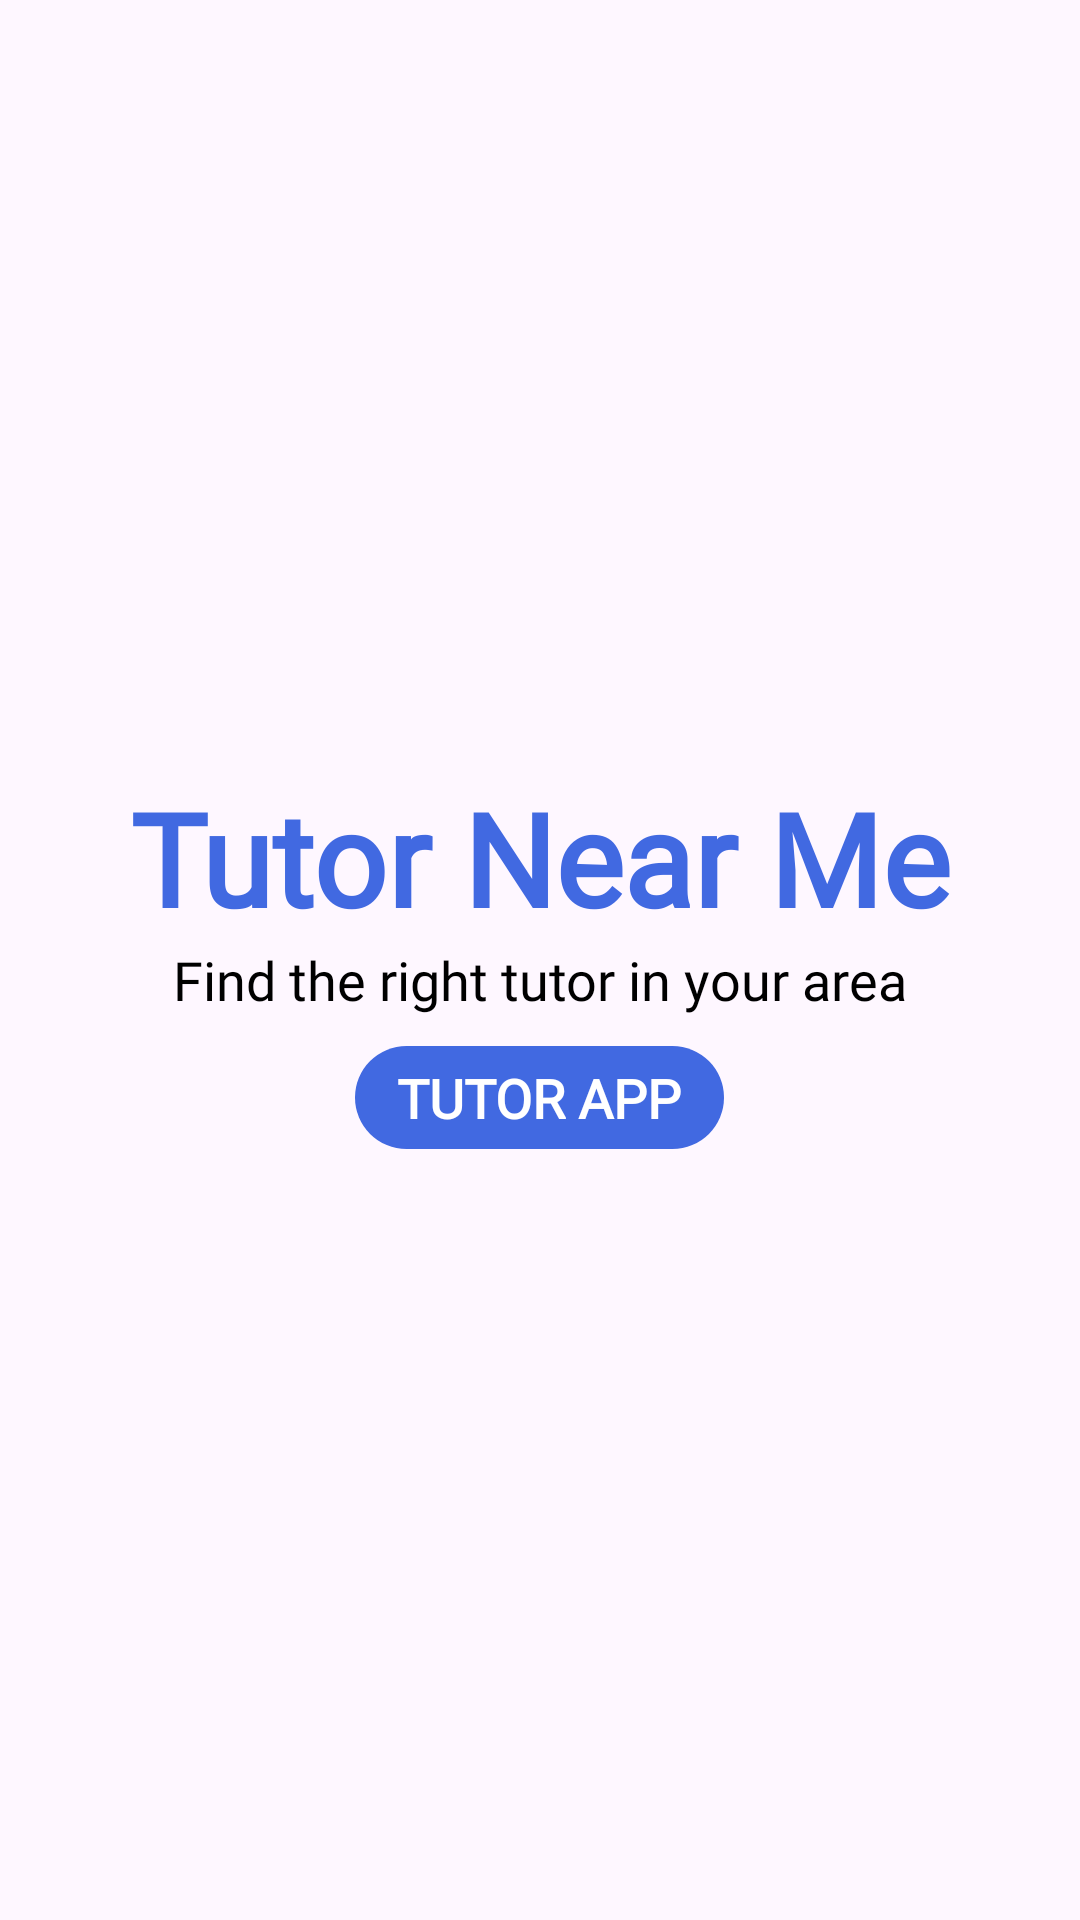

Produce the Android XML layout that renders to this screen, including the resource entries it uses.
<!-- AndroidManifest.xml: application theme Base.Theme.TutorNearMe -->
<!-- res/layout/app_banner.xml -->
<?xml version="1.0" encoding="utf-8"?>
<LinearLayout xmlns:android="http://schemas.android.com/apk/res/android"
    android:layout_width="match_parent"
    android:layout_height="match_parent"
    android:orientation="vertical"
    android:layout_centerInParent="true"
    android:gravity="center">

    <TextView
        android:layout_width="wrap_content"
        android:layout_height="wrap_content"
        android:text="@string/app_name"
        android:theme="@style/AppTitle" />

    <TextView
        android:layout_width="wrap_content"
        android:layout_height="wrap_content"
        android:fontFamily="@font/roboto_light"
        android:text="@string/slogan_message"
        android:textSize="18sp" />

    <TextView
        android:layout_width="wrap_content"
        android:layout_height="wrap_content"
        android:layout_marginTop="10dp"
        android:background="@drawable/subtitle_text_background"
        android:gravity="center"
        android:paddingTop="5dp"
        android:paddingBottom="5dp"
        android:paddingStart="14dp"
        android:paddingEnd="14dp"
        android:text="@string/app_banner_subtitle"
        android:theme="@style/AppSubTitle" />

</LinearLayout>
<!-- resources referenced by this layout -->
<resources>
  <!-- drawable subtitle_text_background (drawable) -->
  <?xml version="1.0" encoding="utf-8"?>
  <shape xmlns:android="http://schemas.android.com/apk/res/android" >
      <solid android:color="@color/colorPrimaryDark" />
      <corners android:radius="50dp" />
  </shape>
  <string name="app_banner_subtitle">TUTOR APP</string>
  <string name="app_name">Tutor Near Me</string>
  <string name="slogan_message">Find the right tutor in your area</string>
  <style name="AppSubTitle" parent="FirebaseUI">
          <item name="android:textSize">18sp</item>
          <item name="android:textStyle">bold</item>
          <item name="fontFamily">@font/roboto</item>
          <item name="android:textColor">@color/white</item>
      </style>
  <style name="AppTitle" parent="FirebaseUI">
          <item name="android:textSize">43sp</item>
          <item name="android:textStyle">bold</item>
          <item name="fontFamily">@font/roboto_slab_bold</item>
          <item name="android:textColor">@color/colorPrimaryDark</item>
      </style>
  <style name="Base.Theme.TutorNearMe" parent="Theme.Material3.DayNight.NoActionBar">
          
          
          <item name="colorPrimary">@color/colorPrimary</item>
          <item name="colorPrimaryDark">@color/colorPrimaryDark</item>
          <item name="colorAccent">@color/colorAccent</item>
  
          <item name="colorButtonNormal">@color/colorAccent</item>
          <item name="colorControlNormal">@color/white</item>
          <item name="colorControlActivated">@color/white</item>
          <item name="android:colorControlHighlight">@color/white</item>
  
          <item name="android:textColor">@color/black</item>
          <item name="android:textColorPrimary">@color/black</item>
          <item name="android:textColorSecondary">@color/black</item>
          <item name="fontFamily">@font/uber_move</item>
  
          <item name="windowActionBar">false</item>
          <item name="windowNoTitle">true</item>
          <item name="android:windowFullscreen">true</item>
      </style>
  <color name="colorPrimaryDark">#4169E1</color>
  <color name="white">#FFFFFFFF</color>
  <color name="colorPrimary">#6941E1</color>
  <color name="colorAccent">#41B9E1</color>
  <color name="black">#FF000000</color>
</resources>
